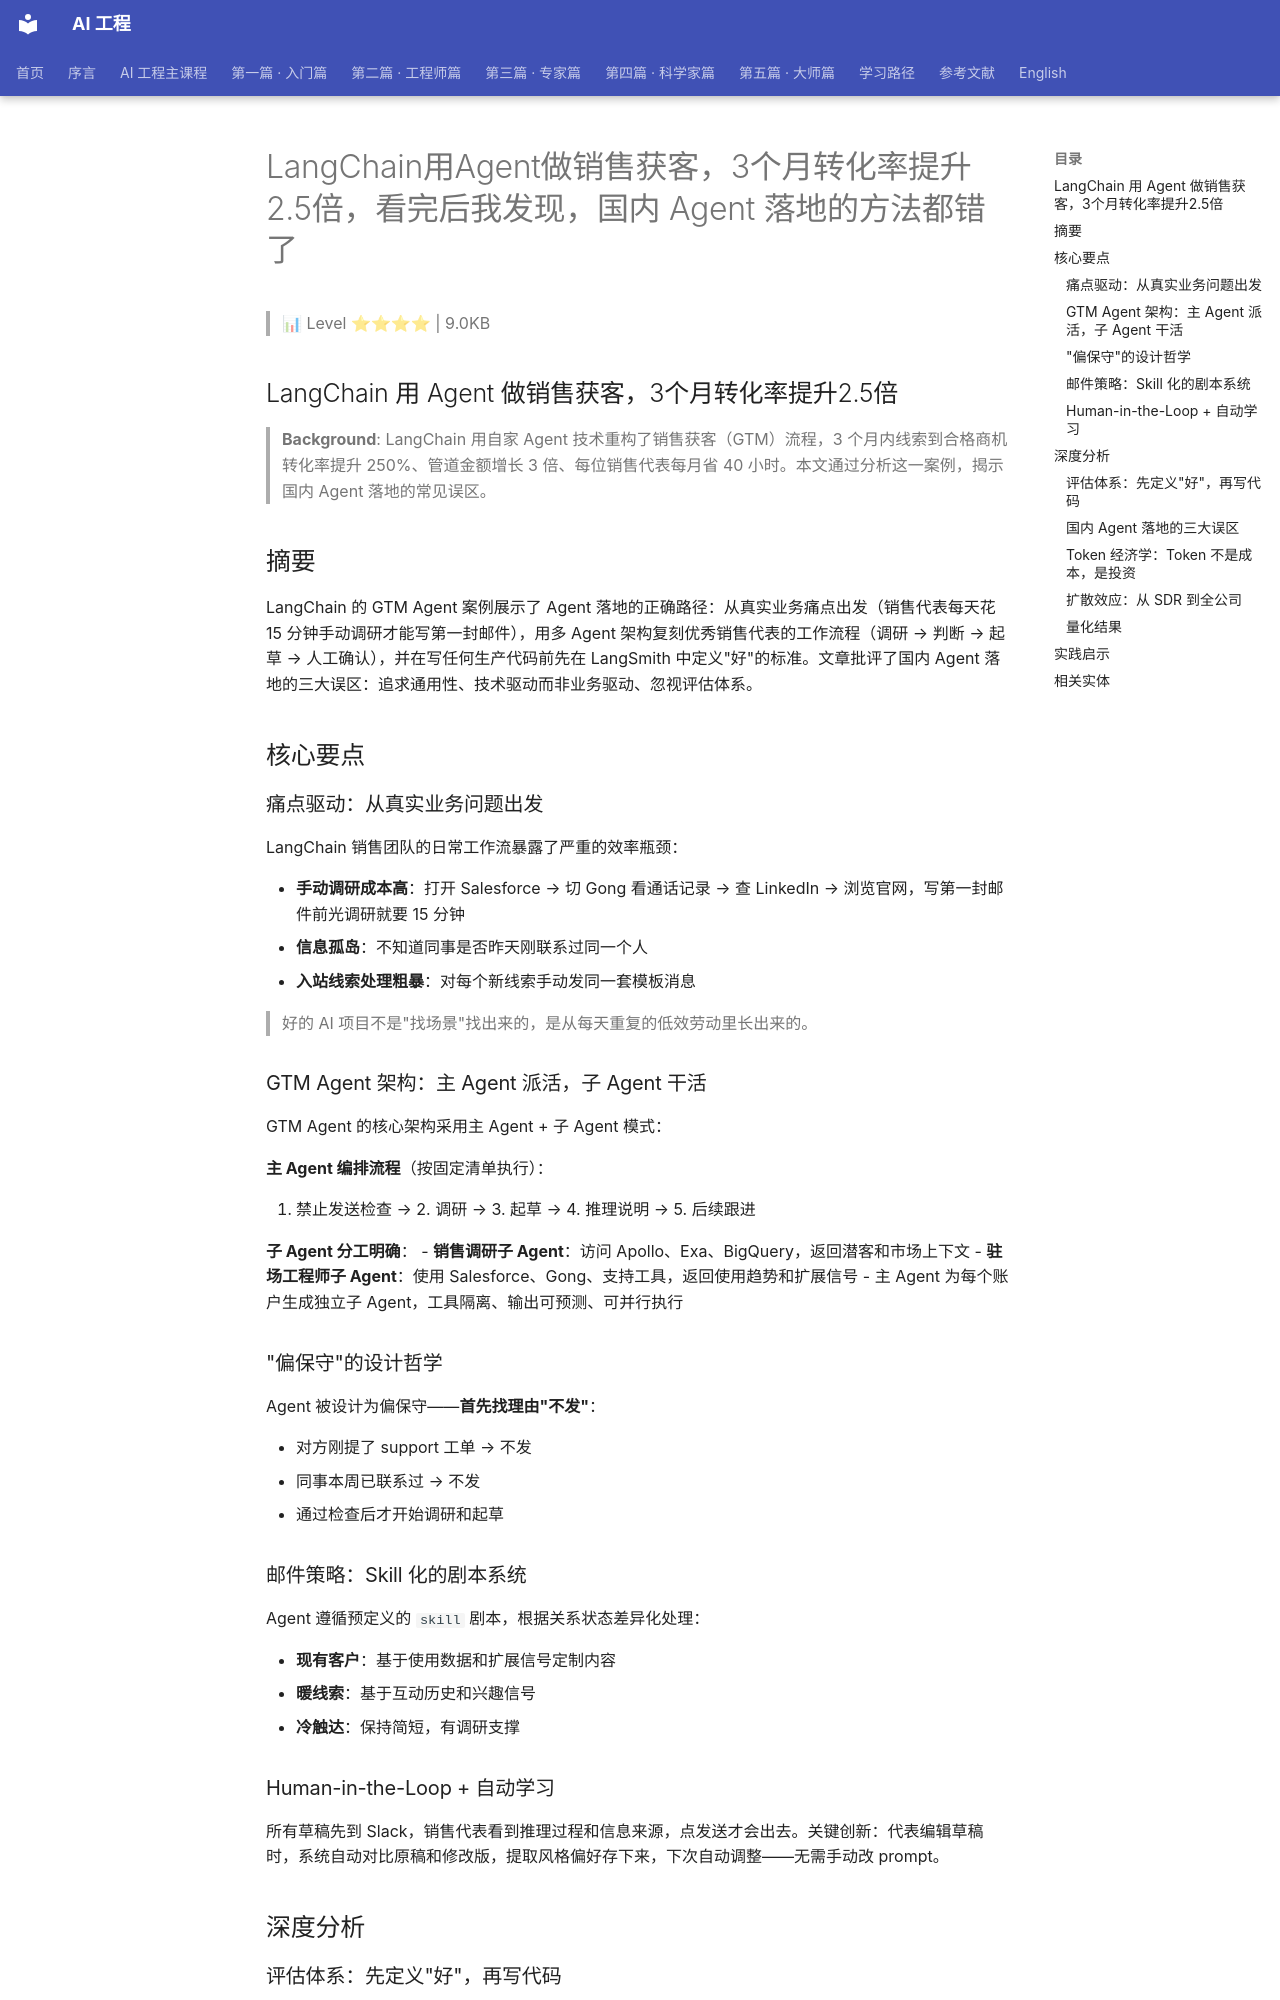

repository: QianJinGuo/wiki-book · page: ch01/426-langchain-agent-3-2-5-agent.html · generator: mkdocs

# LangChain用Agent做销售获客，3个月转化率提升2.5倍，看完后我发现，国内 Agent 落地的方法都错了

> 📊 Level ⭐⭐⭐⭐ | 9.0KB

## LangChain 用 Agent 做销售获客，3个月转化率提升2.5倍

> **Background**: LangChain 用自家 Agent 技术重构了销售获客（GTM）流程，3 个月内线索到合格商机转化率提升 250%、管道金额增长 3 倍、每位销售代表每月省 40 小时。本文通过分析这一案例，揭示国内 Agent 落地的常见误区。

## 摘要

LangChain 的 GTM Agent 案例展示了 Agent 落地的正确路径：从真实业务痛点出发（销售代表每天花 15 分钟手动调研才能写第一封邮件），用多 Agent 架构复刻优秀销售代表的工作流程（调研 → 判断 → 起草 → 人工确认），并在写任何生产代码前先在 LangSmith 中定义"好"的标准。文章批评了国内 Agent 落地的三大误区：追求通用性、技术驱动而非业务驱动、忽视评估体系。

## 核心要点

### 痛点驱动：从真实业务问题出发

LangChain 销售团队的日常工作流暴露了严重的效率瓶颈：

- **手动调研成本高**：打开 Salesforce → 切 Gong 看通话记录 → 查 LinkedIn → 浏览官网，写第一封邮件前光调研就要 15 分钟
- **信息孤岛**：不知道同事是否昨天刚联系过同一个人
- **入站线索处理粗暴**：对每个新线索手动发同一套模板消息

> 好的 AI 项目不是"找场景"找出来的，是从每天重复的低效劳动里长出来的。

### GTM Agent 架构：主 Agent 派活，子 Agent 干活

GTM Agent 的核心架构采用主 Agent + 子 Agent 模式：

**主 Agent 编排流程**（按固定清单执行）：

1. 禁止发送检查 → 2. 调研 → 3. 起草 → 4. 推理说明 → 5. 后续跟进

**子 Agent 分工明确**：
- **销售调研子 Agent**：访问 Apollo、Exa、BigQuery，返回潜客和市场上下文
- **驻场工程师子 Agent**：使用 Salesforce、Gong、支持工具，返回使用趋势和扩展信号
- 主 Agent 为每个账户生成独立子 Agent，工具隔离、输出可预测、可并行执行

### "偏保守"的设计哲学

Agent 被设计为偏保守——**首先找理由"不发"**：

- 对方刚提了 support 工单 → 不发
- 同事本周已联系过 → 不发
- 通过检查后才开始调研和起草

### 邮件策略：Skill 化的剧本系统

Agent 遵循预定义的 `skill` 剧本，根据关系状态差异化处理：

- **现有客户**：基于使用数据和扩展信号定制内容
- **暖线索**：基于互动历史和兴趣信号
- **冷触达**：保持简短，有调研支撑

### Human-in-the-Loop + 自动学习

所有草稿先到 Slack，销售代表看到推理过程和信息来源，点发送才会出去。关键创新：代表编辑草稿时，系统自动对比原稿和修改版，提取风格偏好存下来，下次自动调整——无需手动改 prompt。

## 深度分析
